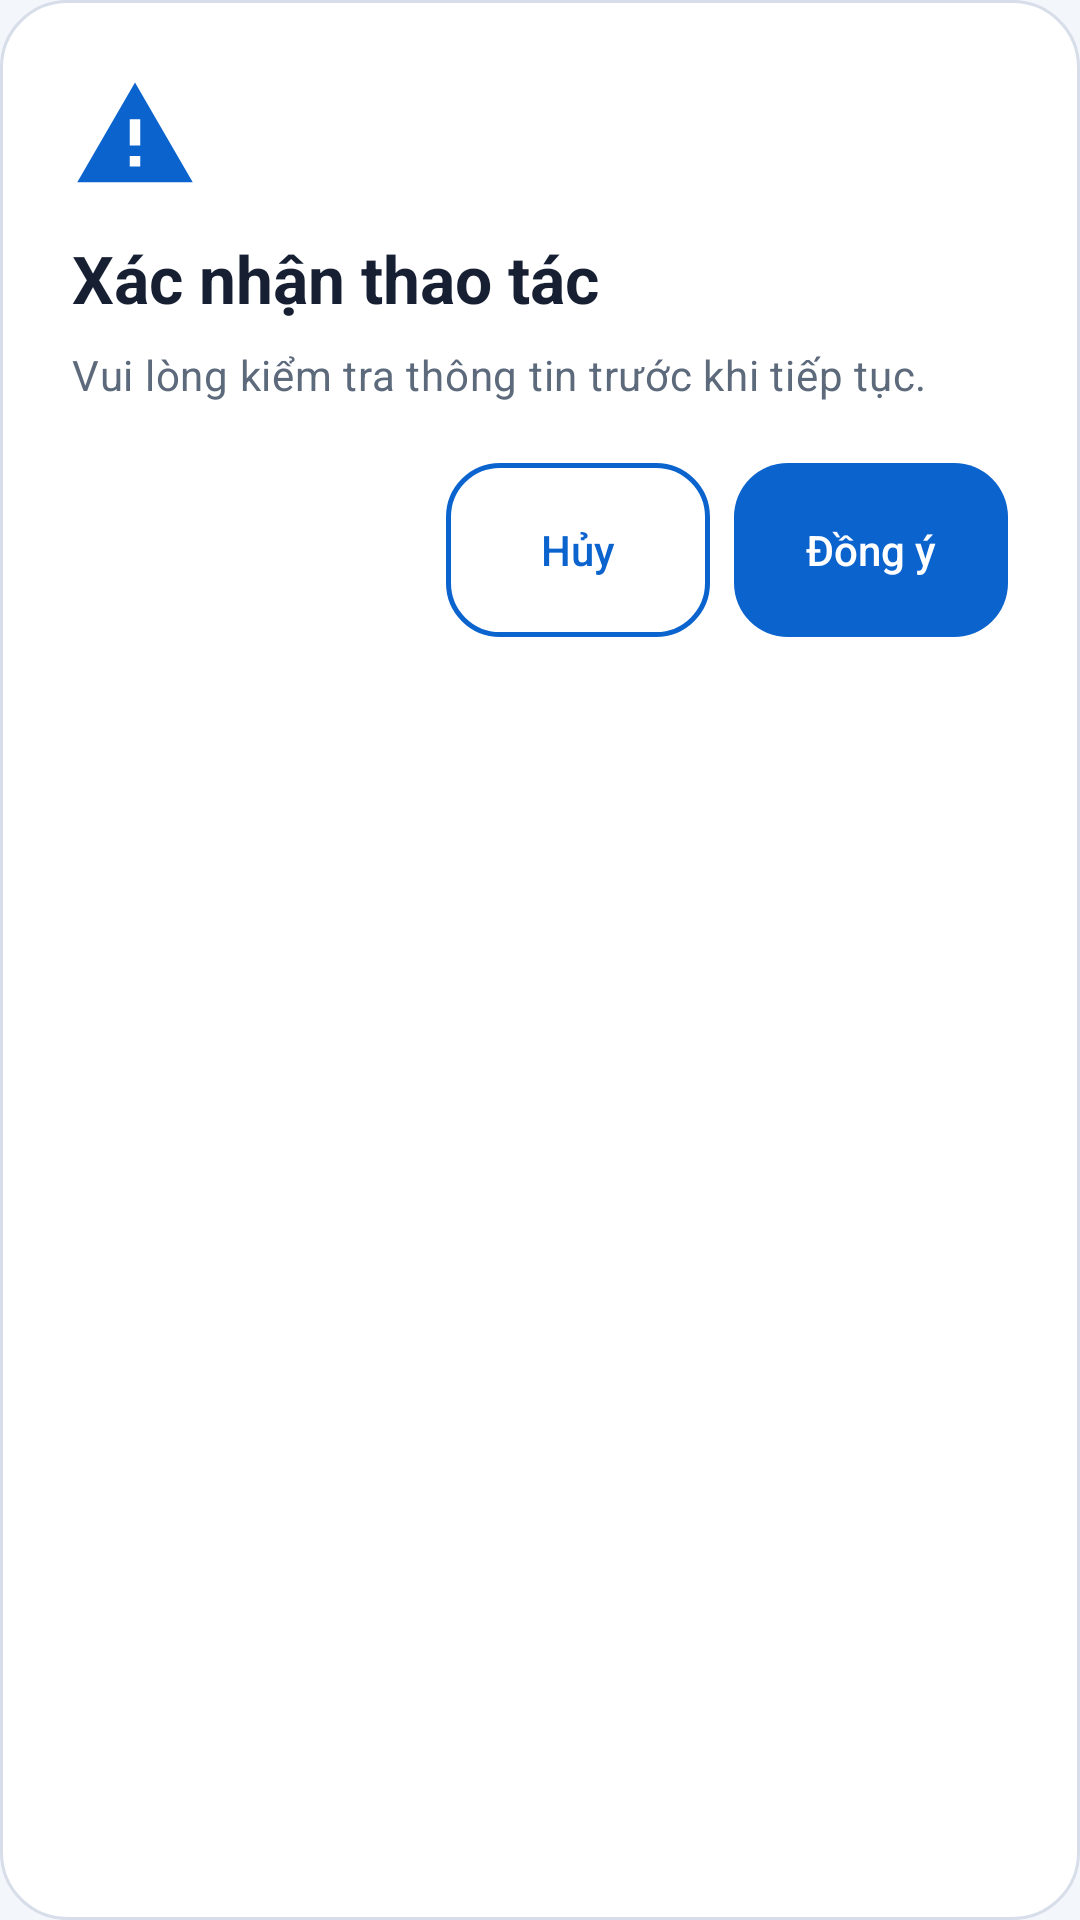

Write the Android layout XML for this screen, with the resource values it uses.
<!-- AndroidManifest.xml: application theme Theme.Smartbus -->
<!-- res/layout/dialog_status.xml -->
<?xml version="1.0" encoding="utf-8"?>
<LinearLayout xmlns:android="http://schemas.android.com/apk/res/android"
    xmlns:app="http://schemas.android.com/apk/res-auto"
    android:layout_width="match_parent"
    android:layout_height="wrap_content"
    android:animateLayoutChanges="true"
    android:background="@drawable/bg_card"
    android:orientation="vertical"
    android:padding="@dimen/spacing_xl">

    <ImageView
        android:id="@+id/dialogIcon"
        android:layout_width="@dimen/icon_lg"
        android:layout_height="@dimen/icon_lg"
        android:contentDescription="@string/dialog_title"
        android:src="@drawable/ic_warning"
        app:tint="@color/md3_primary" />

    <TextView
        android:id="@+id/dialogTitle"
        style="@style/TextAppearance.Smartbus.Title"
        android:layout_width="match_parent"
        android:layout_height="wrap_content"
        android:layout_marginTop="@dimen/spacing_sm"
        android:text="@string/dialog_title" />

    <TextView
        android:id="@+id/dialogMessage"
        style="@style/TextAppearance.Smartbus.Body"
        android:layout_width="match_parent"
        android:layout_height="wrap_content"
        android:layout_marginTop="@dimen/spacing_xs"
        android:text="@string/dialog_message" />

    <com.google.android.material.progressindicator.LinearProgressIndicator
        android:id="@+id/dialogProgress"
        android:layout_width="match_parent"
        android:layout_height="wrap_content"
        android:layout_marginTop="@dimen/spacing_md"
        android:indeterminate="true"
        android:visibility="gone"
        app:indicatorColor="@color/md3_primary"
        app:trackColor="@color/md3_primary_container" />

    <LinearLayout
        android:layout_width="match_parent"
        android:layout_height="wrap_content"
        android:layout_marginTop="@dimen/spacing_lg"
        android:gravity="end"
        android:orientation="horizontal">

        <com.google.android.material.button.MaterialButton
            android:id="@+id/dialogCancelButton"
            style="@style/Widget.Smartbus.Button.Secondary"
            android:layout_width="wrap_content"
            android:layout_height="wrap_content"
            android:text="@string/dialog_cancel" />

        <com.google.android.material.button.MaterialButton
            android:id="@+id/dialogConfirmButton"
            style="@style/Widget.Smartbus.Button.Primary"
            android:layout_width="wrap_content"
            android:layout_height="wrap_content"
            android:layout_marginStart="@dimen/spacing_xs"
            android:text="@string/dialog_confirm" />
    </LinearLayout>
</LinearLayout>
<!-- resources referenced by this layout -->
<resources>
  <color name="md3_primary">#0B63CE</color>
  <color name="md3_primary_container">#D8E8FF</color>
  <dimen name="icon_lg">42dp</dimen>
  <dimen name="spacing_lg">20dp</dimen>
  <dimen name="spacing_md">16dp</dimen>
  <dimen name="spacing_sm">12dp</dimen>
  <dimen name="spacing_xl">24dp</dimen>
  <dimen name="spacing_xs">8dp</dimen>
  <!-- drawable bg_card (drawable) -->
  <?xml version="1.0" encoding="utf-8"?>
  <shape xmlns:android="http://schemas.android.com/apk/res/android">
      <solid android:color="@color/md3_surface" />
      <corners android:radius="@dimen/radius_lg" />
      <stroke
          android:width="1dp"
          android:color="@color/smartbus_divider" />
  </shape>
  <!-- drawable ic_warning (drawable) -->
  <vector xmlns:android="http://schemas.android.com/apk/res/android"
      android:width="24dp"
      android:height="24dp"
      android:viewportWidth="24"
      android:viewportHeight="24">
      <path
          android:fillColor="@color/smartbus_warning"
          android:pathData="M1,21h22L12,2 1,21zM13,18h-2v-2h2v2zM13,14h-2V9h2v5z" />
  </vector>
  <string name="dialog_cancel">Hủy</string>
  <string name="dialog_confirm">Đồng ý</string>
  <string name="dialog_message">Vui lòng kiểm tra thông tin trước khi tiếp tục.</string>
  <string name="dialog_title">Xác nhận thao tác</string>
  <style name="TextAppearance.Smartbus.Body" parent="TextAppearance.Material3.BodyMedium">
          <item name="android:textColor">@color/md3_on_surface_variant</item>
          <item name="android:lineSpacingExtra">2dp</item>
      </style>
  <style name="TextAppearance.Smartbus.Title" parent="TextAppearance.Material3.TitleLarge">
          <item name="android:textColor">@color/md3_on_surface</item>
          <item name="android:fontFamily">sans-serif-medium</item>
          <item name="android:textStyle">bold</item>
      </style>
  <color name="md3_surface">#FFFFFFFF</color>
  <dimen name="radius_lg">22dp</dimen>
  <color name="smartbus_divider">#D7DEE9</color>
  <color name="smartbus_warning">#F59E0B</color>
  <color name="md3_on_surface_variant">#5D6A7C</color>
  <color name="md3_on_surface">#172033</color>
  <dimen name="radius_md">18dp</dimen>
  <dimen name="button_height">58dp</dimen>
  <color name="md3_on_primary">#FFFFFFFF</color>
  <color name="md3_on_primary_container">#001B3D</color>
  <color name="md3_secondary">#52637A</color>
  <color name="md3_on_secondary">#FFFFFFFF</color>
  <color name="md3_secondary_container">#E4EAF2</color>
  <color name="md3_on_secondary_container">#1B2736</color>
  <color name="md3_background">#F3F6FA</color>
  <color name="md3_surface_variant">#E8EEF7</color>
  <color name="md3_outline">#D7DEE9</color>
  <color name="smartbus_error">#D93025</color>
  <style name="Widget.Smartbus.Card" parent="Widget.Material3.CardView.Elevated">
          <item name="cardBackgroundColor">@color/md3_surface</item>
          <item name="cardCornerRadius">@dimen/radius_lg</item>
          <item name="cardElevation">@dimen/elevation_card</item>
          <item name="strokeColor">@color/smartbus_divider</item>
          <item name="strokeWidth">1dp</item>
      </style>
  <style name="ShapeAppearance.Smartbus.Card" parent="ShapeAppearance.Material3.MediumComponent">
          <item name="cornerFamily">rounded</item>
          <item name="cornerSize">@dimen/radius_lg</item>
      </style>
  <dimen name="elevation_card">4dp</dimen>
  <style name="Widget.Smartbus.BottomNav.ActiveIndicator" parent="Widget.Material3.BottomNavigationView.ActiveIndicator">
          <item name="android:color">@color/md3_primary_container</item>
          <item name="android:width">56dp</item>
          <item name="android:height">32dp</item>
      </style>
  <color name="smartbus_bottom_nav">#FFFFFFFF</color>
  <dimen name="elevation_bottom_nav">10dp</dimen>
  <dimen name="bottom_nav_height">84dp</dimen>
</resources>
